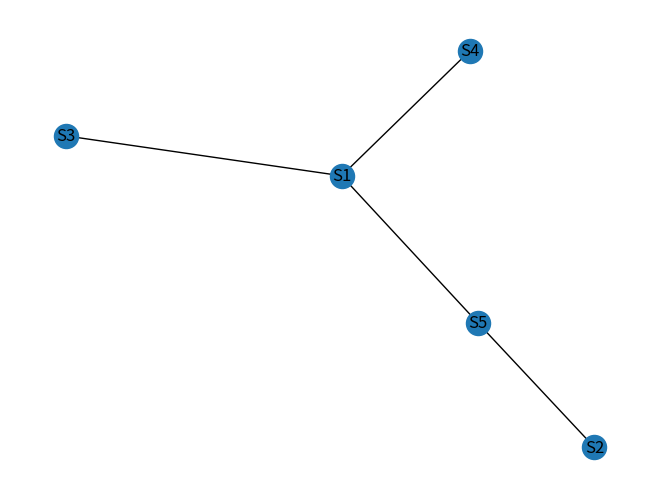

Reproduce this figure in Python.
import random
import networkx as nx
import argparse
import matplotlib.pyplot as plt

random.seed(1)


def random_connected_graph(nodes, density=0):
    if density >= 1:
        return nx.complete_graph(nodes)
    # Create two partitions, S and T. Initially store all nodes in S.
    S, T = set(nodes), set()

    # Pick a random node, and mark it as visited and the current node.
    current_node = random.choice(nodes)
    S.remove(current_node)
    T.add(current_node)

    graph = nx.Graph(nodes=nodes)

    # Create a random connected graph.
    while S:
        # Randomly pick the next node from the neighbors of the current node.
        # As we are generating a connected graph, we assume a complete graph.
        neighbor_node = random.choice(nodes)
        # If the new node hasn't been visited, add the edge from current to new.
        if neighbor_node not in T:
            graph.add_edge(current_node, neighbor_node)
            S.remove(neighbor_node)
            T.add(neighbor_node)
        # Set the new node as the current node.
        current_node = neighbor_node

    missing_edges = (graph.number_of_nodes()*(graph.number_of_nodes()-1) * density)//2 - graph.number_of_edges()
    print(graph, missing_edges)
    while missing_edges > 0:
        n1, n2 = random.choice(nodes), random.choice(nodes)
        if not graph.has_edge(n1, n2) and not graph.has_edge(n2, n1) and n1 != n2:
            graph.add_edge(n1, n2)
            missing_edges -= 1

    return graph


parser = argparse.ArgumentParser()
parser.add_argument('--stations', default=5, type=int)
parser.add_argument('--density', default=0, type=float)
args = parser.parse_args()

G = random_connected_graph(['S'+str(i+1) for i in range(args.stations)], args.density)
nx.draw(G, with_labels=True)
plt.show()
